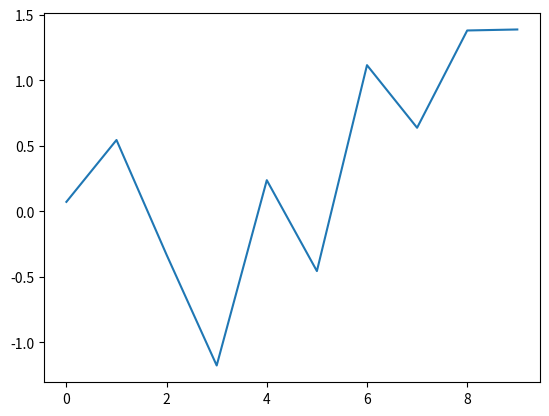

Python code for this plot:
import numpy as np
from matplotlib import pyplot

x = np.random.randn(10)
pyplot.plot(x)